Image classification data set "annotations_cls" (kailhashed/Violence_detection on GitHub). Class labels (2): violent, non-violent.

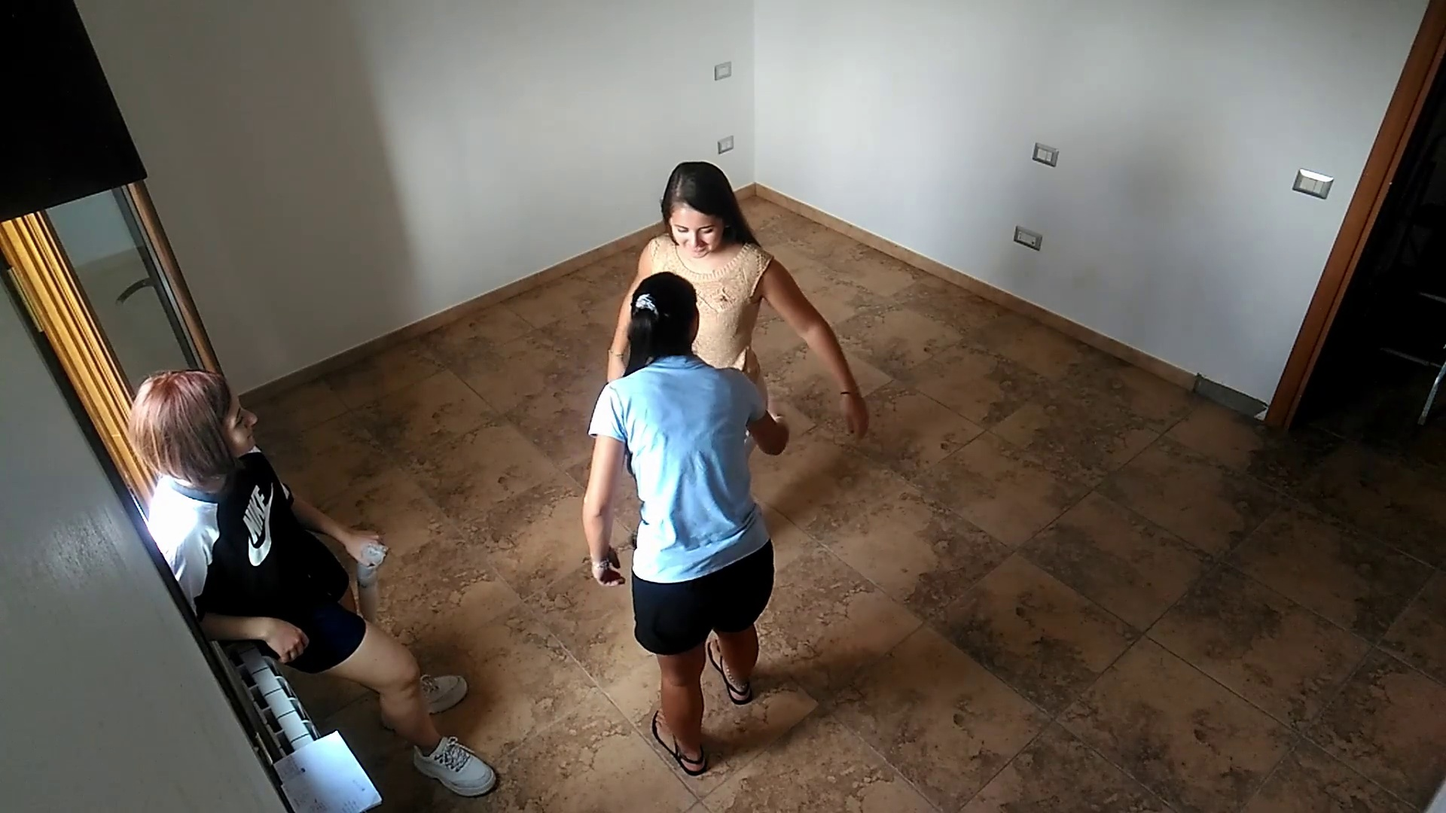
Label: non-violent

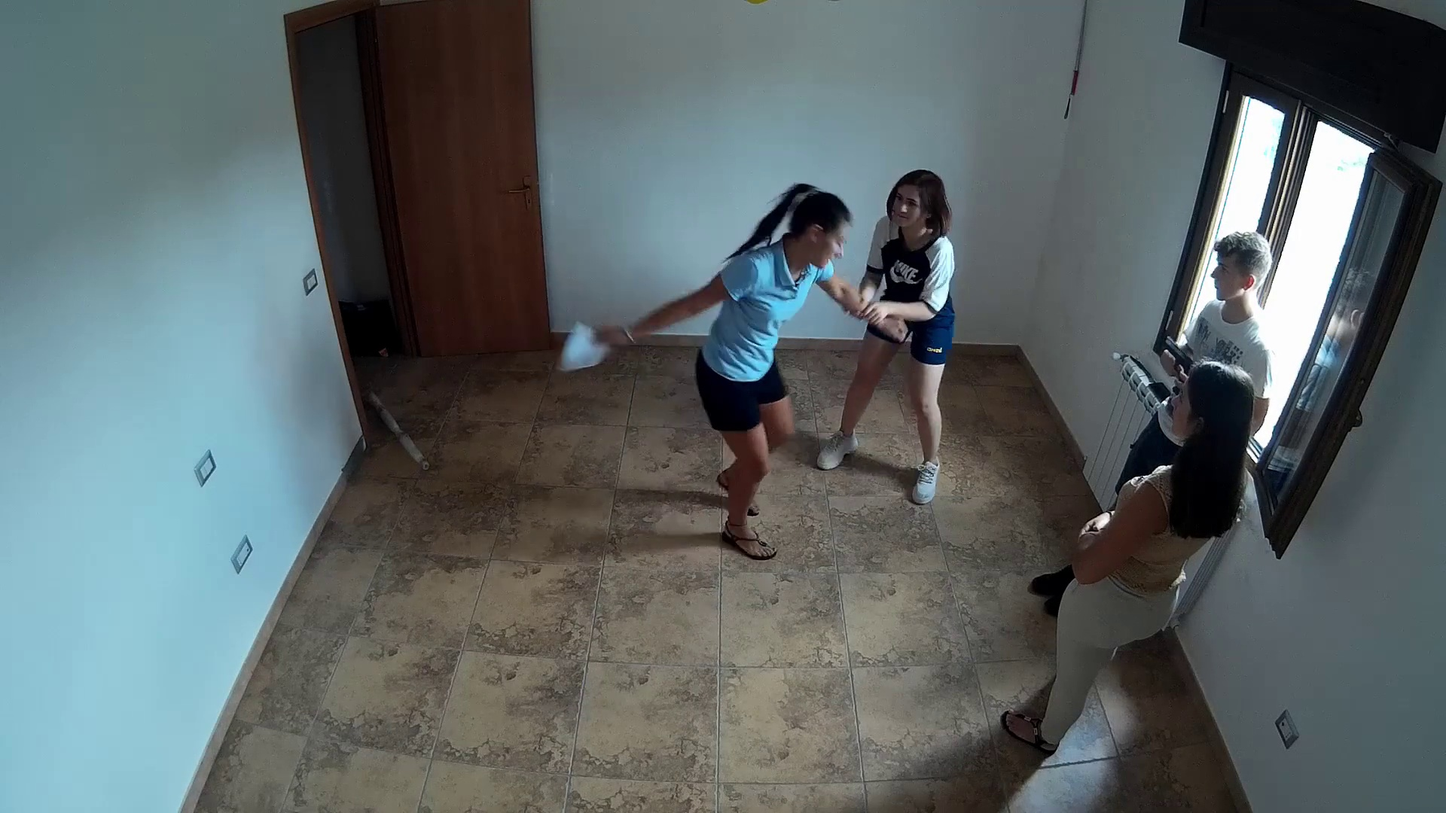
Label: violent

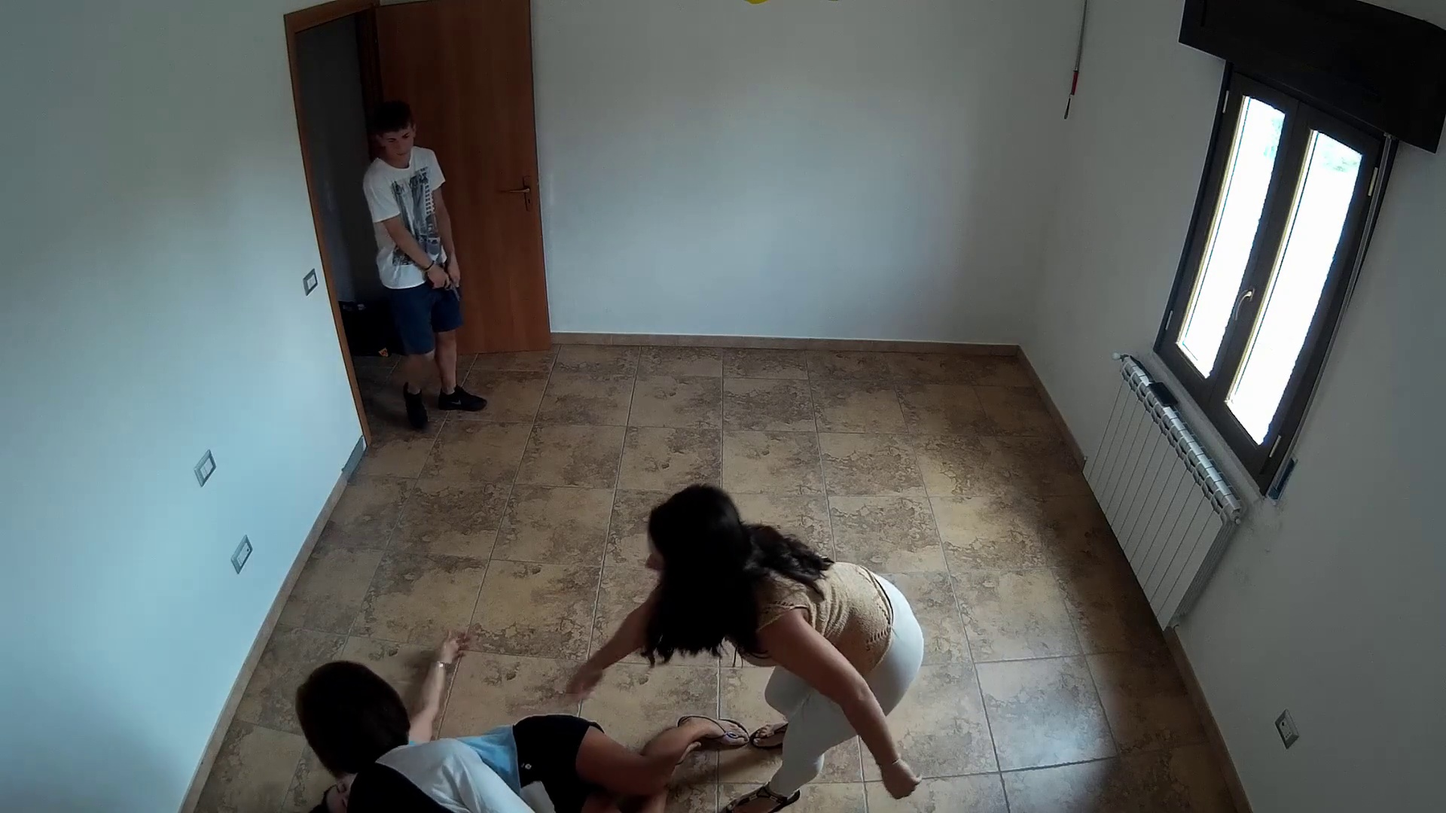
Label: violent

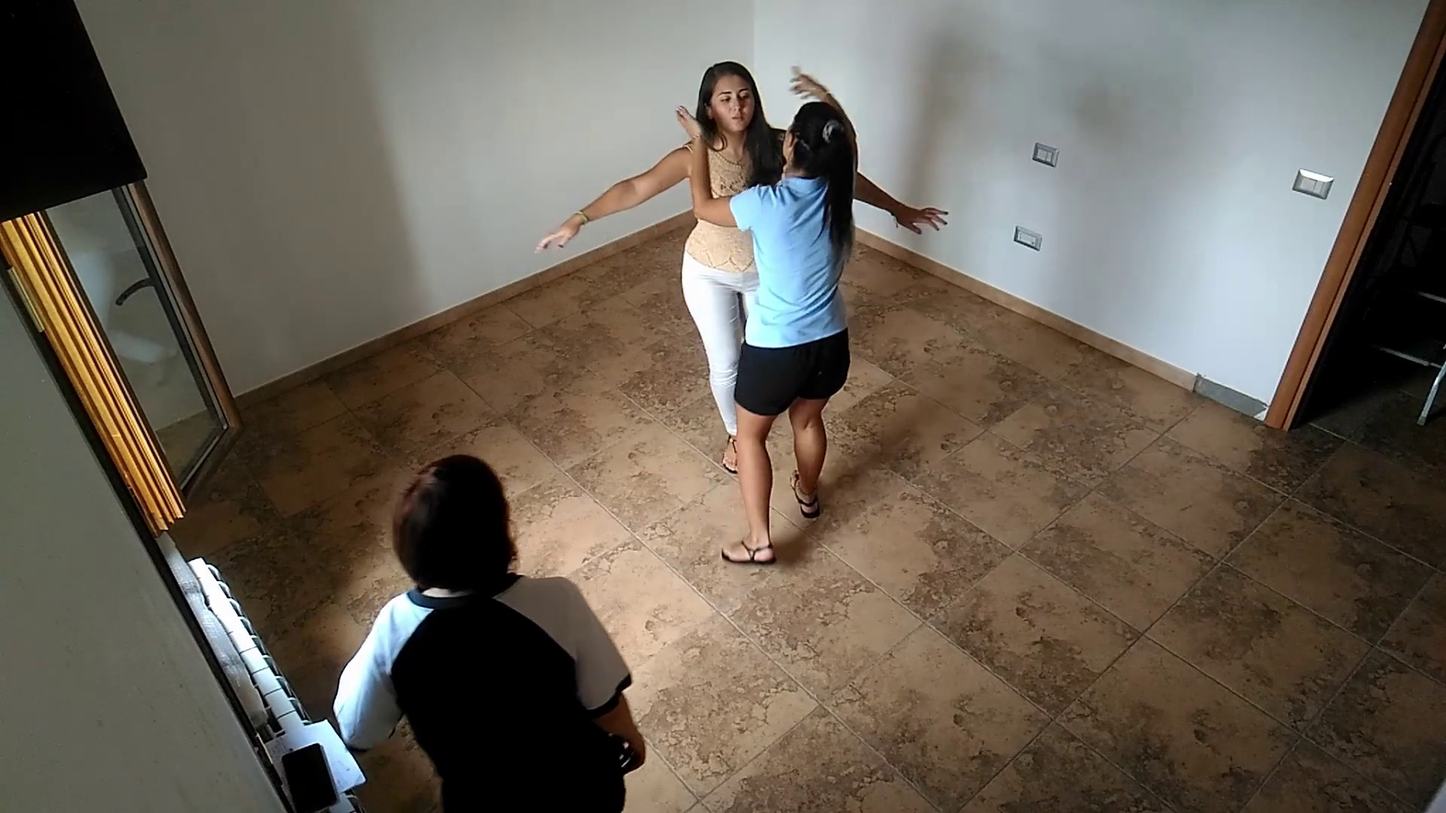
Label: non-violent

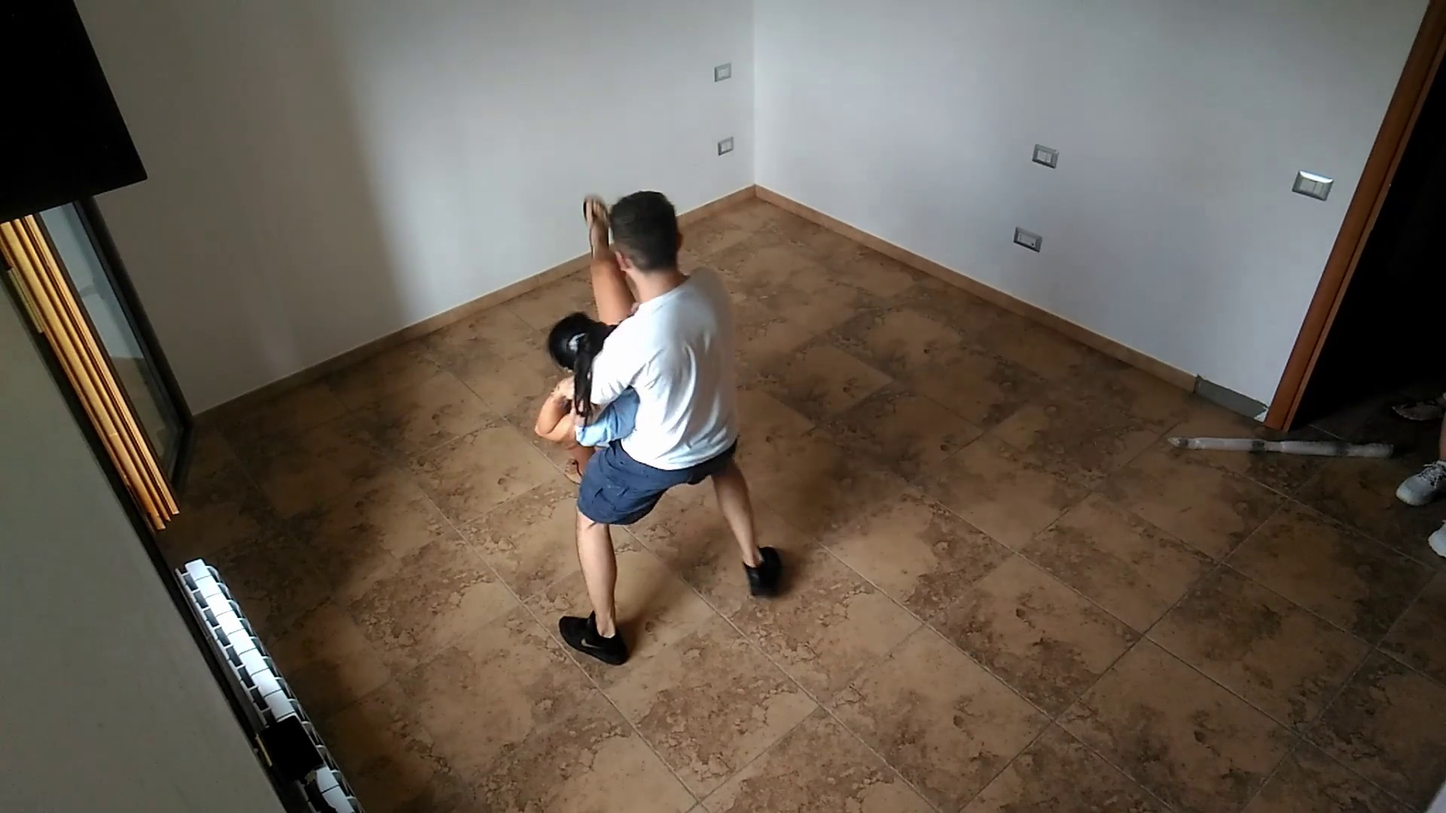
Label: violent

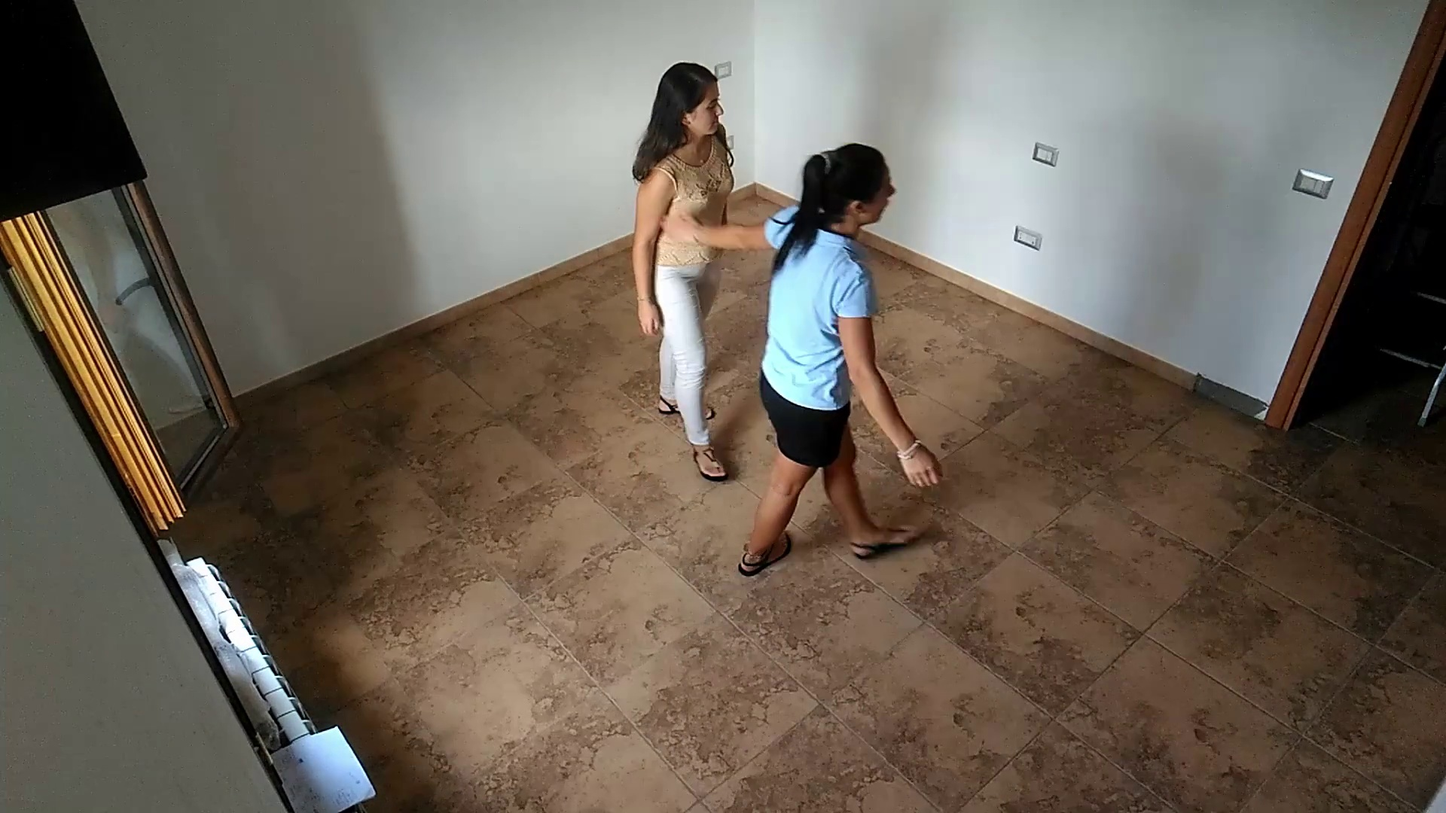
Label: non-violent
